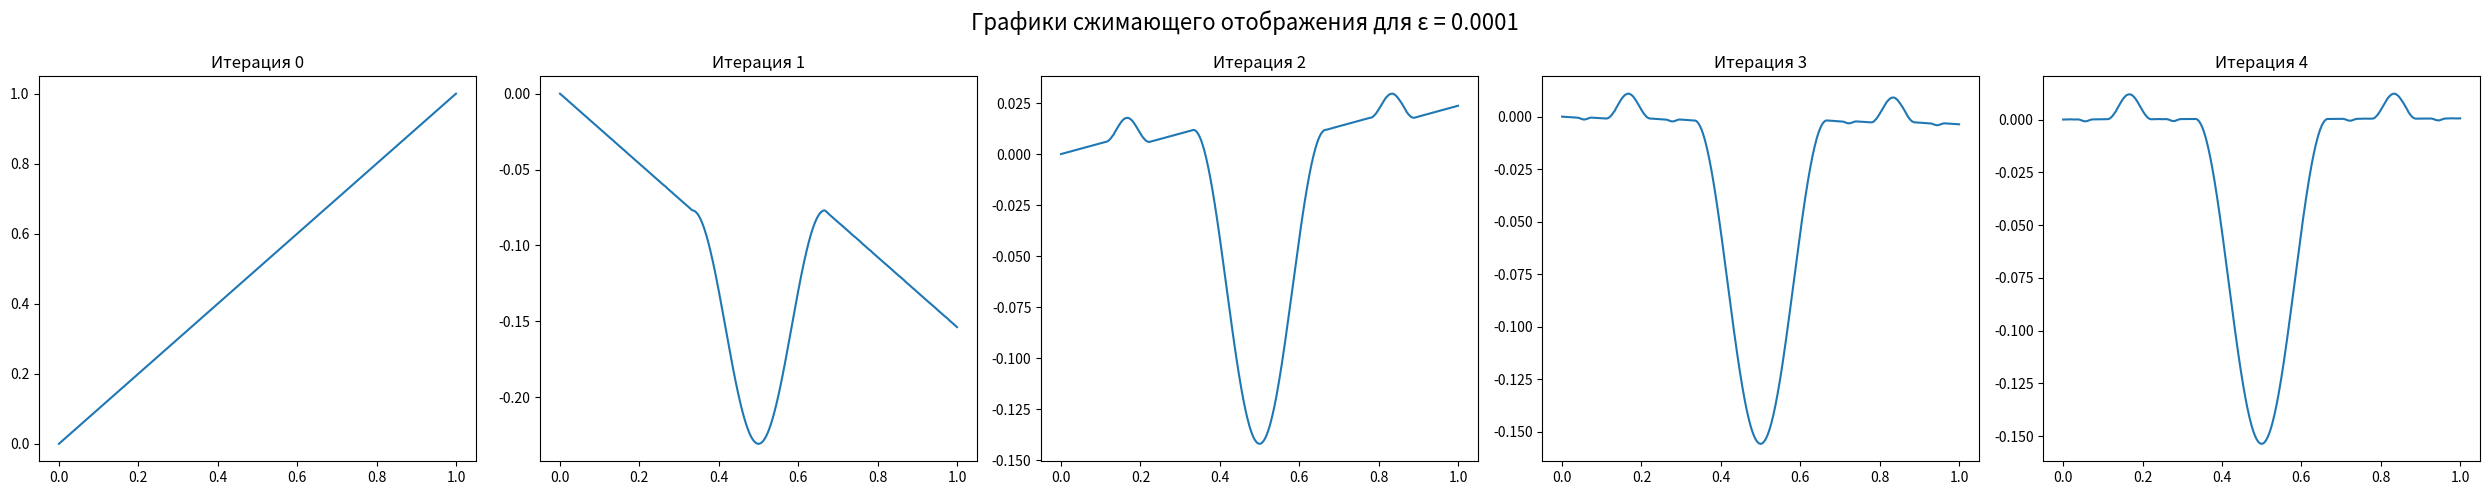

Write the Python code that produced this figure.
import numpy as np
from matplotlib import pyplot as plt

# Точность поиска
precision = 1e-4


# Разбиение [0;1] на точки для вычислений
split = 600
x = np.linspace(0, 1, split)
array = x.copy()

# Функция получения индекса массива из значения t
def get_index(val) -> int:
    return int(val*(split-1))

# Функция сжатия
def compression(cur_array) -> list:
    new_array = np.zeros_like(cur_array) # Создание нового массива для заполнения
    for t in x: # Проведение вычислений по каждому t из разбиения [0;1]
        if t >= 0 and t <= 1/3:
            new_array[get_index(t)] = -1/13 * cur_array[get_index(3 * t)]
        if t > 1/3 and t < 2/3:
            new_array[get_index(t)] = -1/13 * (1 + cur_array[-1] - np.cos(6 * np.pi * (t - 1/3)))
        if t >= 2/3 and t <= 1: # В конце 
            new_array[get_index(t)] = -1/13 * cur_array[get_index(3 * t - 2)] + 1/13 * (cur_array[0] - cur_array[-1])
    return new_array

# Функция расстояния в ЛП
def distance(array1, array2):
    return max(abs(array1 - array2))

# Выбор числа итераций для заданной точности
num_iters = int(np.log(precision*(1-1/13)/distance(array, compression(array)))/np.log(1/13)) + 1

# Учитывание "нулевую" итерацию
num_iters += 1

# Создание области для отрисовки графиков
fig, axes = plt.subplots(1, num_iters, figsize=(5*num_iters, 5))
fig.suptitle(f'Графики сжимающего отображения для ε = {precision}', fontsize=16)

# Построение графиков
for i in range(num_iters):
    axes[i].plot(x, array)
    axes[i].set_title(f'Итерация {i}')
    array = compression(array) # Проведение сжатия

# Отображение графиков
plt.tight_layout()
plt.show()